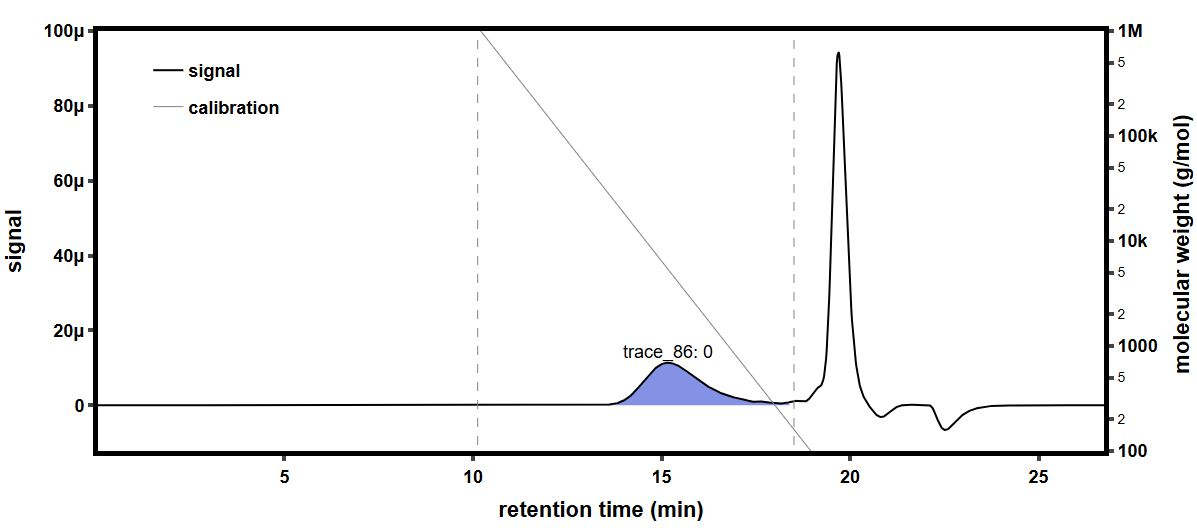

Source data for this figure (header and first rows):
time (min), raw light scattering data: detector volt…, raw light scattering data: detector volt…, raw light scattering data: detector volt…, raw light scattering data: detector volt…, raw light scattering data: detector volt…, raw light scattering data: detector volt…, raw light scattering data: detector volt…, raw light scattering data: detector volt…, raw UV absorbance data: detector voltage…, differential refractive index data: diff…, Forward Laser Monitor: Forward Laser Mon…, Auto-inject Signal: Auto-inject Signal, Auto-inject Signal: Auto-inject Signal, absolute refractive index data: absolute…
-0.182, 0.02582, 0.01479, 0.03958, 0.02824, 0.03281, 0.02703, 0.04106, 0.01613, , -0.0002695, 1.008, , 1.439
-0.1652, 0.02583, 0.01479, 0.03958, 0.02824, 0.03281, 0.02703, 0.04106, 0.01613, , -0.0002695, 1.008, , 1.439
-0.1483, 0.02583, 0.01479, 0.03958, 0.02824, 0.03281, 0.02703, 0.04106, 0.01613, , -0.0002695, 1.008, , 1.439
-0.1315, 0.02582, 0.01479, 0.03958, 0.02824, 0.03281, 0.02702, 0.04106, 0.01613, , -0.0002695, 1.008, , 1.439
-0.1147, 0.02582, 0.01479, 0.03958, 0.02824, 0.03281, 0.02702, 0.04106, 0.01613, , -0.0002695, 1.008, , 1.439
-0.09784, 0.02582, 0.01479, 0.03958, 0.02824, 0.03281, 0.02702, 0.04106, 0.01613, , -0.0002695, 1.008, , 1.439
-0.081, 0.02582, 0.01479, 0.03958, 0.02824, 0.03282, 0.02702, 0.04106, 0.01613, , -0.0002695, 1.008, , 1.439
-0.06417, 0.02582, 0.01479, 0.03958, 0.02824, 0.03281, 0.02702, 0.04105, 0.01612, , -0.0002695, 1.008, , 1.439
-0.04734, 0.02582, 0.01479, 0.03958, 0.02824, 0.03281, 0.02702, 0.04106, 0.01613, , -0.0002695, 1.008, , 1.439
-0.0305, 0.02582, 0.01479, 0.03958, 0.02824, 0.03281, 0.02702, 0.04105, 0.01613, , -0.0002695, 1.008, , 1.439
-0.01367, 0.02582, 0.01479, 0.03958, 0.02824, 0.03281, 0.02703, 0.04105, 0.01613, , -0.0002695, 1.008, , 1.439
0.003168, 0.02582, 0.01479, 0.03958, 0.02824, 0.03281, 0.02702, 0.04106, 0.01613, , -0.0002695, 1.008, , 1.439
0.02, 0.02582, 0.01479, 0.03958, 0.02824, 0.03281, 0.02702, 0.04106, 0.01613, , -0.0002695, 1.008, , 1.439
0.03684, 0.02583, 0.01479, 0.03958, 0.02824, 0.03281, 0.02702, 0.04106, 0.01613, , -0.0002695, 1.008, , 1.439
0.05367, 0.02582, 0.01479, 0.03958, 0.02824, 0.03281, 0.02702, 0.04105, 0.01613, , -0.0002695, 1.008, , 1.439
0.07051, 0.02582, 0.01479, 0.03958, 0.02824, 0.03281, 0.02702, 0.04106, 0.01613, 0.05475, -0.0002695, 1.008, , 1.439
0.08734, 0.02582, 0.01479, 0.03958, 0.02824, 0.03281, 0.02702, 0.04106, 0.01613, 0.05475, -0.0002695, 1.008, , 1.439
0.1042, 0.02582, 0.01479, 0.03958, 0.02824, 0.03281, 0.02702, 0.04106, 0.01613, 0.05476, -0.0002695, 1.008, , 1.439
0.121, 0.02582, 0.01479, 0.03959, 0.02824, 0.03281, 0.02702, 0.04106, 0.01613, 0.05476, -0.0002695, 1.008, , 1.439
0.1378, 0.02583, 0.01479, 0.03958, 0.02824, 0.03281, 0.02702, 0.04106, 0.01613, 0.05476, -0.0002695, 1.008, , 1.439
0.1547, 0.02583, 0.0148, 0.03958, 0.02824, 0.03282, 0.02702, 0.04105, 0.01613, 0.05476, -0.0002695, 1.008, , 1.439
0.1715, 0.02583, 0.0148, 0.03958, 0.02824, 0.03281, 0.02702, 0.04106, 0.01613, 0.05476, -0.0002695, 1.008, , 1.439
0.1883, 0.02582, 0.01479, 0.03958, 0.02824, 0.03281, 0.02702, 0.04106, 0.01613, 0.05475, -0.0002695, 1.008, , 1.439
0.2052, 0.02583, 0.01479, 0.03958, 0.02824, 0.03281, 0.02702, 0.04106, 0.01613, 0.05475, -0.0002695, 1.008, , 1.439
0.222, 0.02583, 0.01479, 0.03958, 0.02824, 0.03281, 0.02702, 0.04106, 0.01613, 0.05476, -0.0002695, 1.008, , 1.439
0.2389, 0.02582, 0.01479, 0.03958, 0.02824, 0.03281, 0.02702, 0.04105, 0.01613, 0.05475, -0.0002695, 1.008, , 1.439
0.2557, 0.02582, 0.01479, 0.03958, 0.02824, 0.03281, 0.02702, 0.04106, 0.01613, 0.05475, -0.0002695, 1.008, , 1.439
0.2725, 0.02582, 0.01479, 0.03958, 0.02824, 0.03281, 0.02703, 0.04106, 0.01613, 0.05475, -0.0002695, 1.008, , 1.439
0.2894, 0.02583, 0.01479, 0.03958, 0.02824, 0.03281, 0.02702, 0.04106, 0.01613, 0.05475, -0.0002695, 1.008, , 1.439
0.3062, 0.02583, 0.01479, 0.03958, 0.02824, 0.03281, 0.02702, 0.04106, 0.01613, 0.05475, -0.0002695, 1.008, , 1.439
0.323, 0.02583, 0.01479, 0.03958, 0.02824, 0.03281, 0.02702, 0.04106, 0.01613, 0.05475, -0.0002695, 1.008, , 1.439
0.3399, 0.02582, 0.01479, 0.03958, 0.02824, 0.03281, 0.02702, 0.04106, 0.01613, 0.05475, -0.0002695, 1.008, , 1.439
0.3567, 0.02582, 0.01479, 0.03958, 0.02824, 0.03281, 0.02702, 0.04106, 0.01613, 0.05475, -0.0002695, 1.008, , 1.439
0.3735, 0.02582, 0.01479, 0.03958, 0.02824, 0.03281, 0.02702, 0.04106, 0.01613, 0.05475, -0.0002695, 1.008, , 1.439
0.3904, 0.02582, 0.01479, 0.03958, 0.02824, 0.03281, 0.02702, 0.04106, 0.01613, 0.05475, -0.0002695, 1.008, , 1.439
0.4072, 0.02582, 0.01479, 0.03958, 0.02824, 0.03281, 0.02702, 0.04106, 0.01613, 0.05475, -0.0002695, 1.008, , 1.439
0.424, 0.02582, 0.01479, 0.03958, 0.02824, 0.03281, 0.02702, 0.04106, 0.01613, 0.05475, -0.0002695, 1.008, , 1.439
0.4409, 0.02582, 0.01479, 0.03958, 0.02824, 0.03281, 0.02702, 0.04105, 0.01613, 0.05475, -0.0002695, 1.008, , 1.439
0.4577, 0.02582, 0.01479, 0.03958, 0.02824, 0.03281, 0.02702, 0.04105, 0.01613, 0.05475, -0.0002695, 1.008, , 1.439
0.4745, 0.02583, 0.0148, 0.03958, 0.02825, 0.03281, 0.02702, 0.04105, 0.01613, 0.05475, -0.0002695, 1.008, , 1.439
0.4914, 0.02582, 0.01479, 0.03958, 0.02824, 0.03281, 0.02702, 0.04105, 0.01613, 0.05475, -0.0002695, 1.008, , 1.439
0.5082, 0.02582, 0.01479, 0.03958, 0.02824, 0.03281, 0.02702, 0.04106, 0.01613, 0.05475, -0.0002695, 1.008, , 1.439
0.525, 0.02583, 0.01479, 0.03958, 0.02824, 0.03281, 0.02702, 0.04105, 0.01613, 0.05475, -0.0002695, 1.008, , 1.439
0.5419, 0.02583, 0.01479, 0.03958, 0.02824, 0.03281, 0.02703, 0.04105, 0.01613, 0.05475, -0.0002695, 1.008, , 1.439
0.5587, 0.02583, 0.01479, 0.03958, 0.02825, 0.03281, 0.02702, 0.04106, 0.01613, 0.05475, -0.0002695, 1.008, , 1.439
0.5755, 0.02583, 0.01479, 0.03958, 0.02824, 0.03281, 0.02702, 0.04106, 0.01613, 0.05476, -0.0002695, 1.008, , 1.439
0.5924, 0.02583, 0.01479, 0.03958, 0.02824, 0.03281, 0.02703, 0.04106, 0.01613, 0.05476, -0.0002695, 1.008, , 1.439
0.6092, 0.02583, 0.01479, 0.03958, 0.02824, 0.03281, 0.02702, 0.04106, 0.01613, 0.05475, -0.0002695, 1.008, , 1.439
0.626, 0.02583, 0.01479, 0.03958, 0.02824, 0.03281, 0.02703, 0.04105, 0.01613, 0.05475, -0.0002695, 1.008, , 1.439
0.6429, 0.02583, 0.0148, 0.03958, 0.02824, 0.03281, 0.02703, 0.04105, 0.01613, 0.05475, -0.0002695, 1.008, , 1.439
0.6597, 0.02583, 0.01479, 0.03958, 0.02824, 0.03281, 0.02702, 0.04106, 0.01613, 0.05475, -0.0002695, 1.008, , 1.439
0.6766, 0.02583, 0.01479, 0.03958, 0.02824, 0.03281, 0.02702, 0.04106, 0.01612, 0.05476, -0.0002695, 1.008, , 1.439
0.6934, 0.02582, 0.01479, 0.03958, 0.02824, 0.03281, 0.02702, 0.04106, 0.01612, 0.05475, -0.0002695, 1.008, , 1.439
0.7102, 0.02582, 0.01479, 0.03958, 0.02824, 0.03281, 0.02702, 0.04106, 0.01613, 0.05475, -0.0002695, 1.008, , 1.439
0.7271, 0.02583, 0.01479, 0.03958, 0.02824, 0.03281, 0.02702, 0.04106, 0.01613, 0.05475, -0.0002695, 1.008, , 1.439
0.7439, 0.02582, 0.01479, 0.03958, 0.02824, 0.03281, 0.02703, 0.04106, 0.01613, 0.05475, -0.0002695, 1.008, , 1.439
0.7607, 0.02583, 0.0148, 0.03958, 0.02824, 0.03281, 0.02702, 0.04105, 0.01613, 0.05475, -0.0002695, 1.008, , 1.439
0.7776, 0.02583, 0.0148, 0.03958, 0.02824, 0.03281, 0.02702, 0.04106, 0.01613, 0.05476, -0.0002695, 1.008, , 1.439
0.7944, 0.02582, 0.01479, 0.03958, 0.02824, 0.03281, 0.02702, 0.04105, 0.01613, 0.05476, -0.0002695, 1.008, , 1.439
0.8112, 0.02582, 0.01479, 0.03958, 0.02824, 0.03281, 0.02703, 0.04106, 0.01613, 0.05476, -0.0002695, 1.008, , 1.439
... 1,604 more rows
